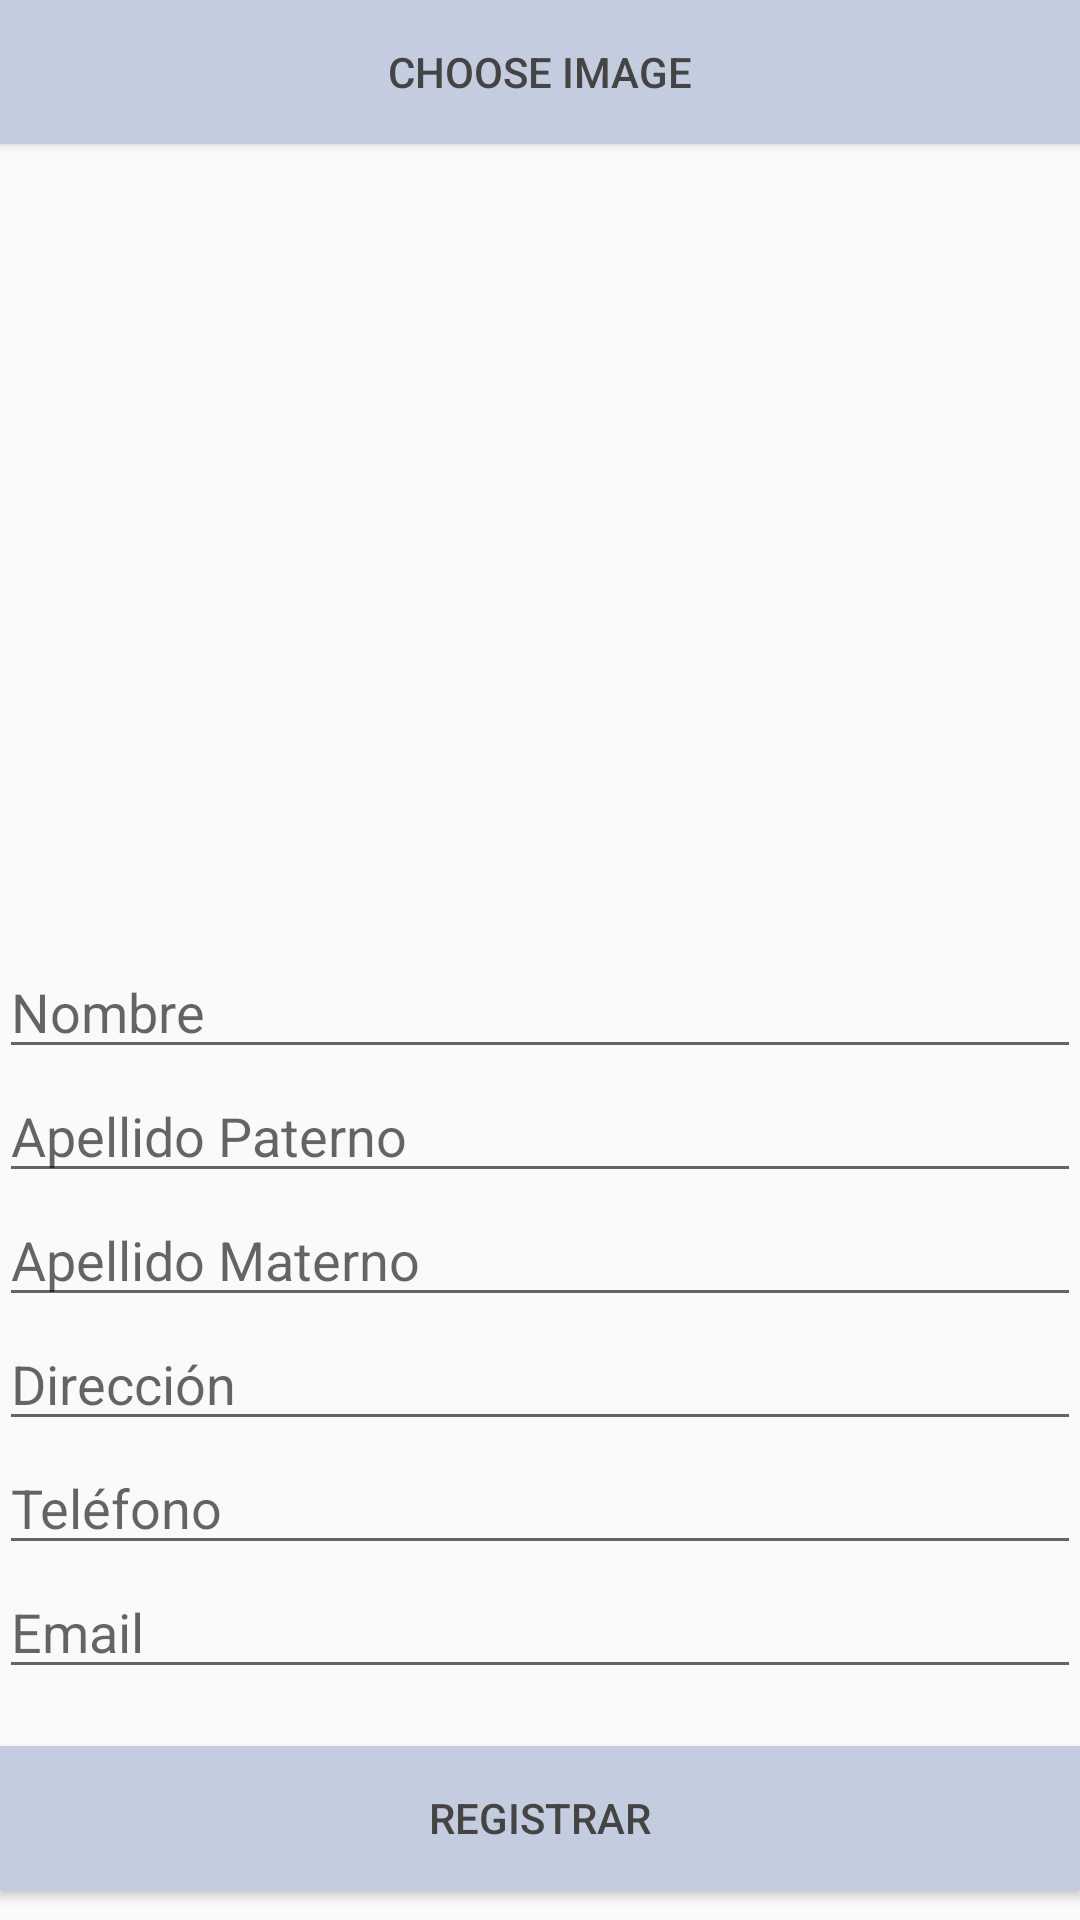

This screen was rendered from an Android layout file. Write that file and the resources it references.
<!-- AndroidManifest.xml: application theme AppTheme -->
<!-- res/layout/register_gerente.xml -->
<?xml version="1.0" encoding="utf-8"?>
<LinearLayout xmlns:android="http://schemas.android.com/apk/res/android"
    android:id="@+id/layoutRegister"
    xmlns:tools="http://schemas.android.com/tools"
    android:layout_width="match_parent"
    android:orientation="vertical"
    android:layout_height="match_parent"
    android:paddingLeft="@dimen/activity_horizontal_margin"
    android:paddingRight="@dimen/activity_horizontal_margin"
    android:paddingTop="@dimen/activity_vertical_margin"
    android:paddingBottom="@dimen/activity_vertical_margin"
    tools:context=".RegisterGerente">

    <Button
        android:layout_width="match_parent"
        android:layout_height="wrap_content"
        android:background="@color/colorFacebook2"
        android:textColor="@color/colorText"
        android:text="Choose Image"
        android:id="@+id/buttonChoose" />

    <ImageView
        android:layout_width="match_parent"
        android:layout_height="wrap_content"
        android:layout_weight="1"
        android:id="@+id/imageView" />

    <EditText
        android:layout_width="match_parent"
        android:layout_height="wrap_content"
        android:inputType="textPersonName"
        android:ems="10"
        android:id="@+id/etNombre"
        android:hint="Nombre" />

    <EditText
        android:layout_width="match_parent"
        android:layout_height="wrap_content"
        android:inputType="textPersonName"
        android:id="@+id/etApellPat"
        android:hint="Apellido Paterno" />

    <EditText
        android:layout_width="match_parent"
        android:layout_height="wrap_content"
        android:inputType="textPersonName"
        android:ems="10"
        android:id="@+id/etApellMat"
        android:hint="Apellido Materno" />

    <EditText
        android:layout_width="match_parent"
        android:layout_height="wrap_content"
        android:inputType="text"
        android:ems="10"
        android:id="@+id/etDireccion"
        android:hint="Dirección" />

    <EditText
        android:layout_width="match_parent"
        android:layout_height="wrap_content"
        android:ems="10"
        android:id="@+id/etTelefono"
        android:hint="Teléfono" />

    <EditText
        android:inputType="textEmailAddress"
        android:layout_width="match_parent"
        android:layout_height="wrap_content"
        android:ems="10"
        android:id="@+id/etEmail"
        android:hint="Email" />

    <TextView
        android:id="@+id/message"
        android:layout_width="wrap_content"
        android:layout_height="wrap_content"
        android:layout_gravity="center_horizontal"
        android:textColor="@color/colorRed"/>

    <Button
        android:layout_width="match_parent"
        android:layout_height="wrap_content"
        android:text="Registrar"
        android:id="@+id/bRegister"
        android:layout_below="@+id/etEmail"
        android:layout_alignParentLeft="true"
        android:layout_alignParentStart="true"
        android:layout_alignRight="@+id/etEmail"
        android:layout_alignEnd="@+id/etFoto"
        android:background="@color/colorFacebook2"
        android:textColor="@color/colorText"
        android:layout_marginBottom="10dp"/>

</LinearLayout>
<!-- resources referenced by this layout -->
<resources>
  <color name="colorFacebook2">#c4cde0</color>
  <color name="colorRed">#FF0000</color>
  <color name="colorText">#444</color>
  <style name="AppTheme" parent="Theme.AppCompat.Light.DarkActionBar">
          
          <item name="colorPrimary">@color/colorFacebook</item>
          <item name="colorPrimaryDark">@color/colorFacebook</item>
          <item name="colorAccent">@color/colorAccent</item>
      </style>
  <color name="colorFacebook">#546185</color>
  <color name="colorAccent">#FF4081</color>
</resources>
